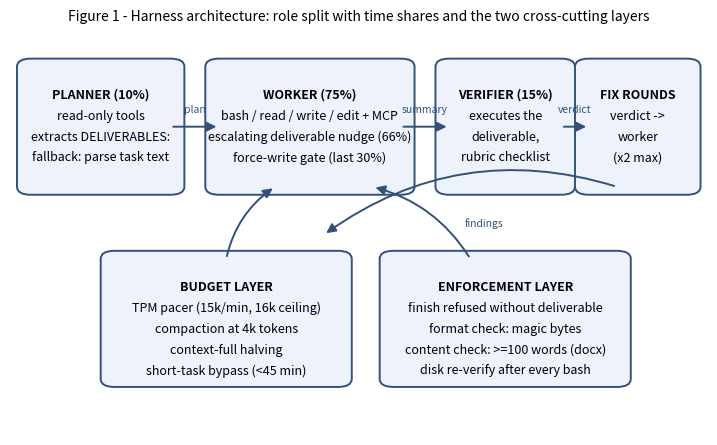

The script that saved this image: (Note: this script raises an exception after producing the figure.)
"""Writeup figures for the PLE agent harness submission."""
import matplotlib
matplotlib.use("Agg")
import matplotlib.pyplot as plt
from matplotlib.patches import FancyBboxPatch, FancyArrowPatch

OUT = "/tmp/writeup-wt/writeup"

# ---------- Figure 1: architecture ----------
fig, ax = plt.subplots(figsize=(9, 5.2))
ax.axis("off")

def box(x, y, w, h, text, fc="#eef3fb", ec="#33507a", fs=9, bold_first=True):
    ax.add_patch(FancyBboxPatch((x, y), w, h, boxstyle="round,pad=0.02",
                                fc=fc, ec=ec, lw=1.4))
    lines = text.split("\n")
    for i, ln in enumerate(lines):
        ax.text(x + w / 2, y + h - 0.055 - i * 0.052, ln, ha="center",
                va="top", fontsize=fs,
                fontweight="bold" if i == 0 and bold_first else "normal")

def arrow(x1, y1, x2, y2, label="", rad=0.0):
    ax.add_patch(FancyArrowPatch((x1, y1), (x2, y2),
                                 connectionstyle=f"arc3,rad={rad}",
                                 arrowstyle="-|>", mutation_scale=14,
                                 color="#33507a", lw=1.4))
    if label:
        ax.text((x1 + x2) / 2, (y1 + y2) / 2 + 0.035, label, ha="center",
                fontsize=7.5, style="italic", color="#33507a")

box(0.03, 0.62, 0.20, 0.30, "PLANNER (10%)\nread-only tools\nextracts DELIVERABLES:\nfallback: parse task text")
box(0.30, 0.62, 0.26, 0.30, "WORKER (75%)\nbash / read / write / edit + MCP\nescalating deliverable nudge (66%)\nforce-write gate (last 30%)")
box(0.63, 0.62, 0.16, 0.30, "VERIFIER (15%)\nexecutes the\ndeliverable,\nrubric checklist")
box(0.83, 0.62, 0.14, 0.30, "FIX ROUNDS\nverdict ->\nworker\n(x2 max)")
box(0.15, 0.14, 0.32, 0.30, "BUDGET LAYER\nTPM pacer (15k/min, 16k ceiling)\ncompaction at 4k tokens\ncontext-full halving\nshort-task bypass (<45 min)")
box(0.55, 0.14, 0.32, 0.30, "ENFORCEMENT LAYER\nfinish refused without deliverable\nformat check: magic bytes\ncontent check: >=100 words (docx)\ndisk re-verify after every bash")

arrow(0.23, 0.77, 0.30, 0.77, "plan")
arrow(0.56, 0.77, 0.63, 0.77, "summary")
arrow(0.79, 0.77, 0.83, 0.77, "verdict")
arrow(0.87, 0.62, 0.45, 0.50, "", rad=0.25)
ax.text(0.68, 0.52, "findings", fontsize=7.5, style="italic", color="#33507a", ha="center")
arrow(0.31, 0.44, 0.38, 0.62, "", rad=-0.2)
arrow(0.66, 0.44, 0.52, 0.62, "", rad=0.2)

ax.set_xlim(0, 1); ax.set_ylim(0, 1)
ax.set_title("Figure 1 - Harness architecture: role split with time shares and the two cross-cutting layers",
             fontsize=10, pad=10)
fig.savefig(f"{OUT}/fig1_architecture.png", dpi=170, bbox_inches="tight")
plt.close(fig)

# ---------- Figure 2: failure taxonomy ----------
layers = [
    ("quota death", "429s killed runs; TPM pacer + compaction"),
    ("no deliverable", "5h exploring, zero writes; escalating nudge"),
    ("scratch loophole", "any write fed the nudge; deliverable-aware"),
    ("stub plan", "DELIVERABLES line lost; task-text fallback"),
    ("early quit", "gave up; finish refusal (2x)"),
    ("fix-loop", "ignored nudges; force-write gate"),
    ("invalid format", "text in .docx; magic-byte check"),
    ("hollow container", "4-word valid docx; word floor"),
    ("gate catch-22", "builder blocked; produce-only blocking"),
    ("explore-forever", "92 ignored nudges; harness salvage"),
]
fig, ax = plt.subplots(figsize=(9, 4.6))
ys = range(len(layers), 0, -1)
for (name, fix), y in zip(layers, ys):
    ax.barh(y, 1, left=0, height=0.62, color="#c33", alpha=0.85)
    ax.barh(y, 1, left=1.02, height=0.62, color="#2c7a3f", alpha=0.85)
    ax.text(-0.03, y, name, ha="right", va="center", fontsize=9, fontweight="bold")
    ax.text(0.5, y, "fails", ha="center", va="center", fontsize=7.5, color="white")
    ax.text(1.54, y, "fixed", ha="center", va="center", fontsize=7.5, color="white")
    ax.text(2.12, y, fix, ha="left", va="center", fontsize=8)
ax.text(0.5, len(layers) + 0.8, "failure layer", ha="center", fontsize=9, fontweight="bold", color="#c33")
ax.text(1.54, len(layers) + 0.8, "harness response", ha="center", fontsize=9, fontweight="bold", color="#2c7a3f")
ax.set_xlim(-0.85, 3.6); ax.set_ylim(0.3, len(layers) + 1.3)
ax.axis("off")
ax.set_title("Figure 2 - Ten failure layers found by dev runs; each visible only after the previous fix",
             fontsize=10, pad=8)
fig.savefig(f"{OUT}/fig2_taxonomy.png", dpi=170, bbox_inches="tight")
plt.close(fig)

# ---------- Figure 3: run outcomes ----------
runs = ["run7", "run8", "run9", "run14", "run15", "run16", "run17", "run18",
        "run19", "run20", "run21", "run22", "run23", "run24", "run25", "run26",
        "run27", "run28", "run29*", "run31*", "run32*", "run33*"]
scores = [0, 0, 0, 0, 0, 0, 0, 0, 0, 0.0435, 0.1774, 0, 0, 0.0435, 0, 0,
          0, 0.0435, 0, 0.1935, 0, 0.0817]
colors = []
for r, s in zip(runs, scores):
    colors.append(("#2c7a3f" if s > 0 else "#c33") if r.endswith("*") else
                  ("#7fbf8f" if s > 0 else "#e0a3a3"))
fig, ax = plt.subplots(figsize=(9.5, 4.2))
ax.bar(range(len(runs)), scores, color=colors)
ax.set_xticks(range(len(runs)))
ax.set_xticklabels([r.replace("*", "\n*") for r in runs], fontsize=7.5)
ax.axhline(0.138, color="#33507a", ls="--", lw=1.2)
ax.text(0.2, 0.145, "Stage-2 eligibility line (mean >= 0.138)", fontsize=8, color="#33507a")
for i, s in enumerate(scores):
    if s > 0:
        ax.text(i, s + 0.006, f"{s:.3f}", ha="center", fontsize=8, fontweight="bold")
ax.text(len(runs) - 0.5, -0.062, "* = gemini-3.1-flash-lite driver (rest gemma-4-26b)",
        fontsize=7.5, ha="right", color="#555")
ax.set_ylabel("official verifier score")
ax.set_title("Figure 3 - Dev-run scores: plumbing fixes turn zeros into scored content; the outline planner lifts the ceiling",
             fontsize=10, pad=8)
ax.spines[["top", "right"]].set_visible(False)
fig.savefig(f"{OUT}/fig3_outcomes.png", dpi=170, bbox_inches="tight")
plt.close(fig)
print("figures done")
